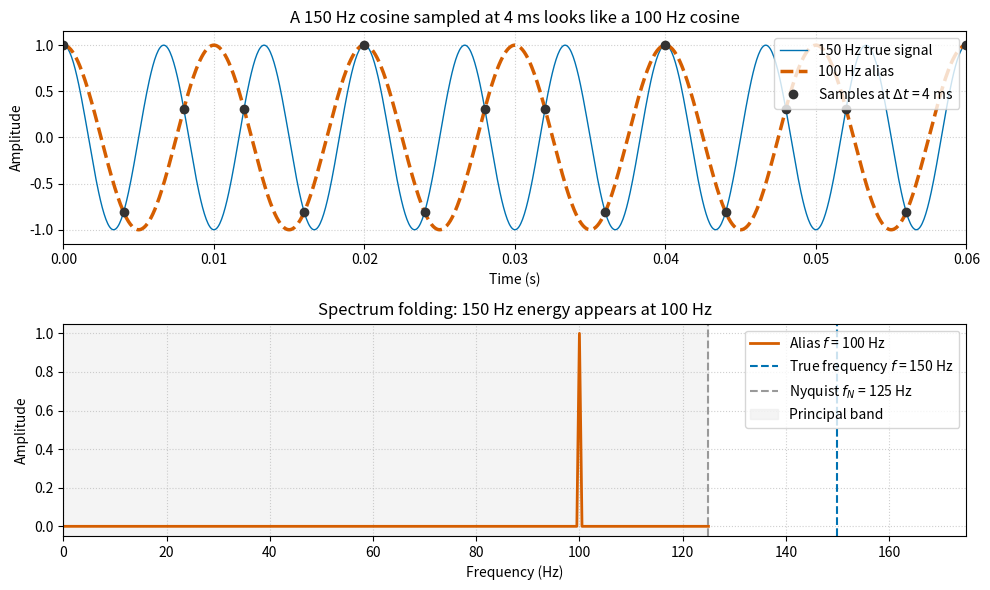

Recreate this plot in Python. (Note: this script raises an exception after producing the figure.)
"""
Aliasing of a high-frequency cosine sampled below the Nyquist rate.

A 150 Hz cosine is sampled at 4 ms (fs = 250 Hz, fN = 125 Hz). Because the
signal frequency lies above the Nyquist frequency, the samples are identical to
those of a 100 Hz cosine. The spectrum shows the high-frequency energy folded
back into the principal band, appearing at the alias frequency of 100 Hz.
"""

import numpy as np
import matplotlib.pyplot as plt

# --- Figure settings ---
FIG_WIDTH = 10.0
FIG_HEIGHT = 6.0
DPI = 150
OUTPUT_PATH = "figures/term01_lec05/term01_lec05_aliasing.png"

# --- Signal parameters ---
DT = 0.004              # sample interval, seconds (4 ms)
FS = 1.0 / DT           # sampling frequency, Hz
F_N = FS / 2.0          # Nyquist frequency, Hz
T = 2.0                 # full window length for DFT, seconds
N = int(T / DT)         # number of samples for the DFT (500)
F_TRUE = 150.0          # true cosine frequency, Hz
F_ALIAS = FS - F_TRUE   # aliased frequency, Hz (100 Hz)

# --- Time-domain display window ---
T_START = 0.0
T_END = 0.06            # short window so the 150 Hz oscillation is visible

# --- Colorblind-friendly palette ---
COLOR_TRUE = "#0072B2"      # blue
COLOR_ALIAS = "#D55E00"     # vermillion
COLOR_SAMPLES = "#333333"   # dark gray
COLOR_NYQUIST = "#999999"   # gray
COLOR_BAND = "#E5E5E5"      # light gray shading

# --- Fine time axis for the continuous cosines ---
t_fine = np.linspace(T_START, T_END, 1000)
signal_true = np.cos(2.0 * np.pi * F_TRUE * t_fine)
signal_alias = np.cos(2.0 * np.pi * F_ALIAS * t_fine)

# --- Sample points ---
n_samples = int(np.floor(T_END / DT)) + 1
t_sample = np.arange(n_samples) * DT
x_sample = np.cos(2.0 * np.pi * F_TRUE * t_sample)

# --- Full-window signal for DFT ---
t_full = np.arange(N) * DT
x_full = np.cos(2.0 * np.pi * F_TRUE * t_full)

# DFT amplitude spectrum (single-sided, normalized)
X = np.fft.rfft(x_full)
freq = np.fft.rfftfreq(N, DT)
amp = np.abs(X) / (N / 2.0)     # normalize so a cosine peak is ~1

# --- Plotting ---
fig, axes = plt.subplots(2, 1, figsize=(FIG_WIDTH, FIG_HEIGHT))

# Top panel: time-domain aliasing
ax0 = axes[0]
ax0.plot(
    t_fine, signal_true,
    color=COLOR_TRUE, linewidth=1.0,
    label=f"{F_TRUE:.0f} Hz true signal",
)
ax0.plot(
    t_fine, signal_alias,
    color=COLOR_ALIAS, linewidth=2.5, linestyle="--",
    label=f"{F_ALIAS:.0f} Hz alias",
)
ax0.plot(
    t_sample, x_sample,
    "o", color=COLOR_SAMPLES, markersize=6.0,
    label=f"Samples at $\\Delta t$ = {DT*1000:.0f} ms",
)
ax0.set_xlabel("Time (s)")
ax0.set_ylabel("Amplitude")
ax0.set_title(
    f"A {F_TRUE:.0f} Hz cosine sampled at {DT*1000:.0f} ms looks like a {F_ALIAS:.0f} Hz cosine"
)
ax0.set_xlim(T_START, T_END)
ax0.set_ylim(-1.15, 1.15)
ax0.grid(True, linestyle=":", alpha=0.6)
ax0.legend(loc="upper right")

# Bottom panel: frequency-domain folding
ax1 = axes[1]
ax1.plot(
    freq, amp,
    color=COLOR_ALIAS, linewidth=2.0,
    label=f"Alias $f$ = {F_ALIAS:.0f} Hz",
)
ax1.axvline(
    F_TRUE, color=COLOR_TRUE, linestyle="--", linewidth=1.5,
    label=f"True frequency $f$ = {F_TRUE:.0f} Hz",
)
ax1.axvline(
    F_N, color=COLOR_NYQUIST, linestyle="--", linewidth=1.5,
    label=f"Nyquist $f_N$ = {F_N:.0f} Hz",
)
ax1.axvspan(0.0, F_N, color=COLOR_BAND, alpha=0.4, label="Principal band")
ax1.set_xlabel("Frequency (Hz)")
ax1.set_ylabel("Amplitude")
ax1.set_title(
    f"Spectrum folding: {F_TRUE:.0f} Hz energy appears at {F_ALIAS:.0f} Hz"
)
ax1.set_xlim(0.0, 175.0)
ax1.grid(True, linestyle=":", alpha=0.6)
ax1.legend(loc="upper right")

plt.tight_layout()
plt.savefig(OUTPUT_PATH, dpi=DPI, bbox_inches="tight")
plt.close()

print(f"Saved figure to {OUTPUT_PATH}")
print(f"Parameters: Δt = {DT*1000:.0f} ms, fs = {FS:.0f} Hz, fN = {F_N:.0f} Hz")
print(f"True frequency = {F_TRUE:.0f} Hz, alias frequency = {F_ALIAS:.0f} Hz")
print(f"DFT window: T = {T:.1f} s, N = {N} samples")
